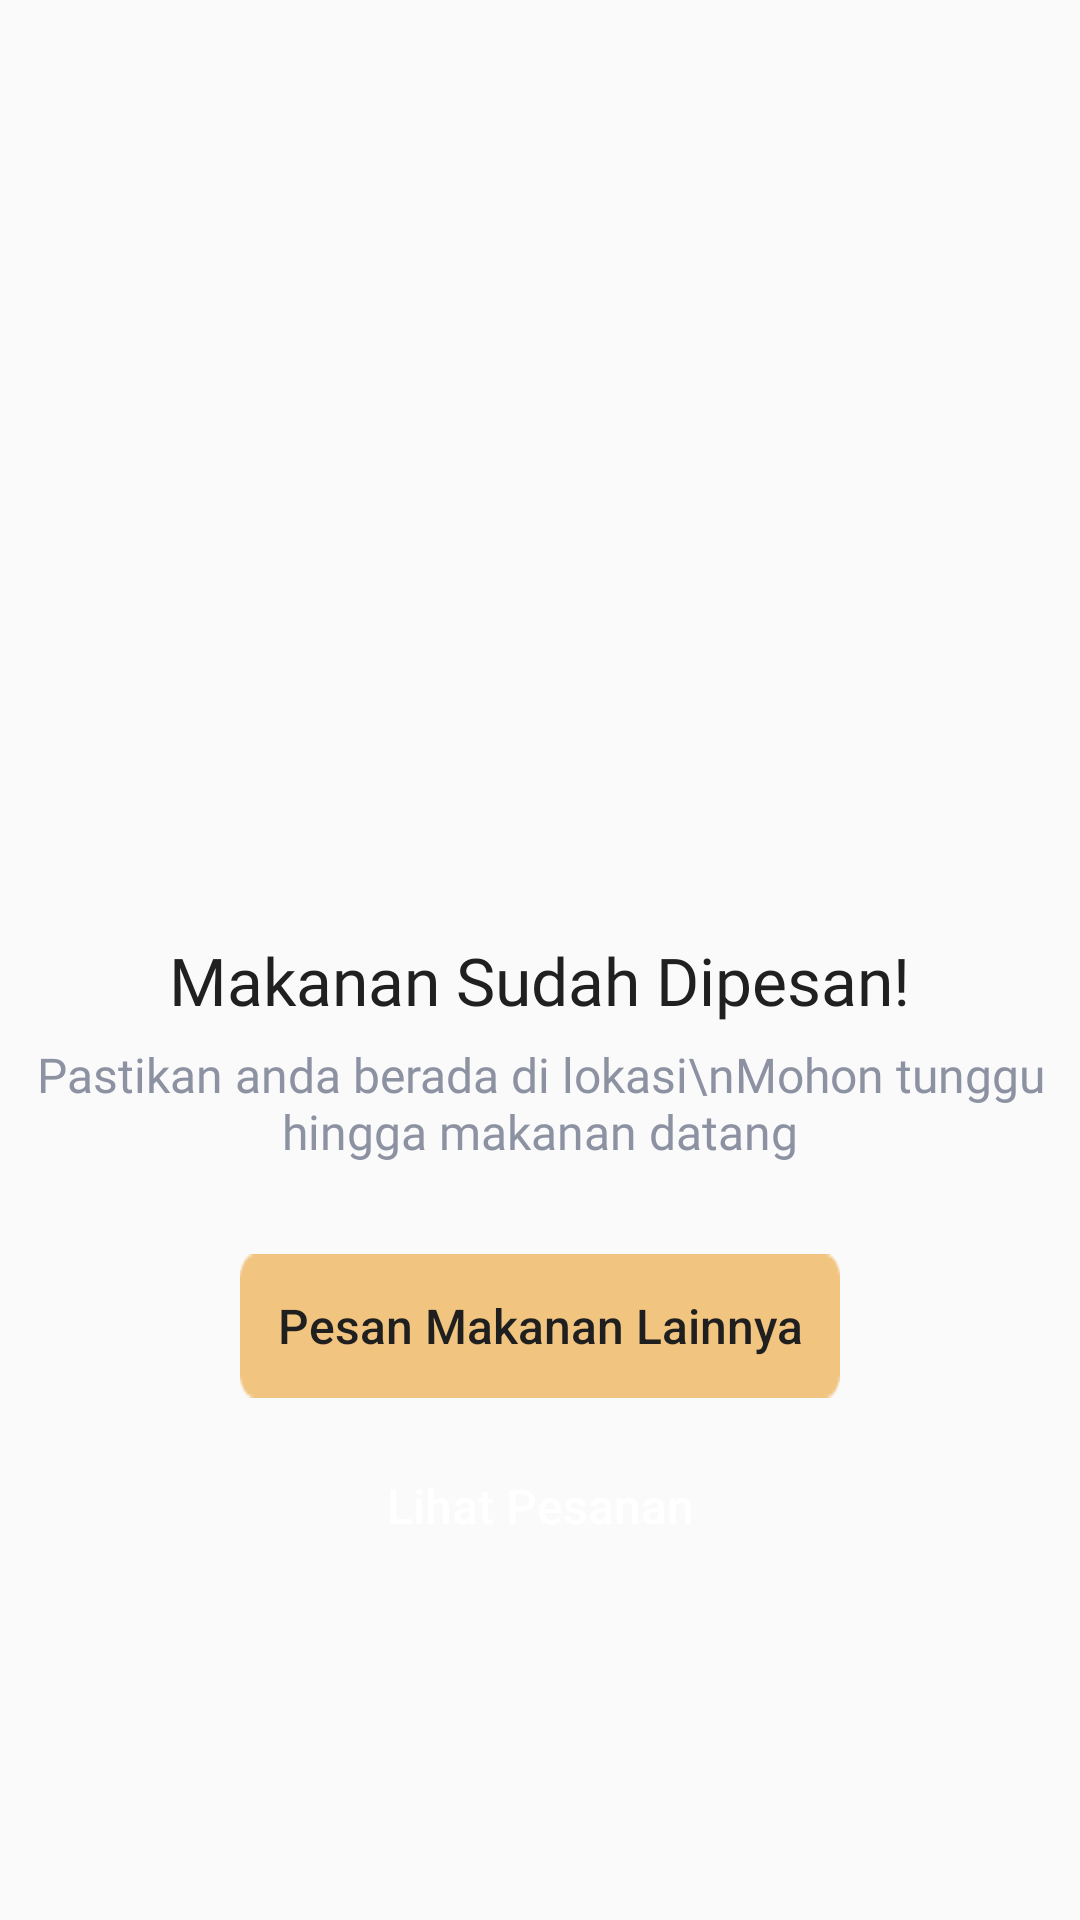

Reconstruct the res/layout file that produces this screen, plus the resources it refers to.
<!-- AndroidManifest.xml: application theme Theme.AppCompat.DayNight.NoActionBar -->
<!-- res/layout/fragment_payment_success.xml -->
<?xml version="1.0" encoding="utf-8"?>
<LinearLayout xmlns:android="http://schemas.android.com/apk/res/android"
    xmlns:tools="http://schemas.android.com/tools"
    android:layout_width="match_parent"
    android:layout_height="wrap_content"
    android:gravity="center"
    android:layout_marginTop="110dp"
    android:orientation="vertical"
    tools:context=".modul.detail.PaymentSuccessFragment">

    <ImageView
        android:id="@+id/ivLogo"
        android:layout_width="200dp"
        android:layout_height="200dp"
        android:src="@drawable/ic_success_order"/>

    <TextView
        android:id="@+id/tvTitle"
        android:layout_width="wrap_content"
        android:layout_height="wrap_content"
        android:text="Makanan Sudah Dipesan!"
        android:layout_marginTop="10dp"
        style="@style/Heading"/>

    <TextView
        android:id="@+id/tvSubtitle"
        android:layout_width="wrap_content"
        android:layout_height="wrap_content"
        android:text="Pastikan anda berada di lokasi\nMohon tunggu hingga makanan datang"
        android:layout_marginTop="6dp"
        android:textAlignment="center"
        style="@style/Textview20dp.sub"/>

    <Button
        android:id="@+id/btnOrderFood"
        android:text="Pesan Makanan Lainnya"
        android:layout_width="200dp"
        android:layout_height="wrap_content"
        android:textAllCaps="false"
        android:fontFamily="sans-serif-medium"
        android:textSize="16dp"
        android:layout_marginTop="30dp"
        android:textColor="#1f1f1f"
        android:background="@drawable/recta"/>

    <Button
        android:id="@+id/btnMyOrder"
        android:text="Lihat Pesanan"
        android:layout_width="200dp"
        android:layout_height="wrap_content"
        android:textAllCaps="false"
        android:fontFamily="sans-serif-medium"
        android:textSize="16dp"
        android:layout_marginTop="12dp"
        android:layout_marginBottom="12dp"
        android:textColor="#FFF"
        android:background="@drawable/shape_rectangle_8_8d92a3"/>
</LinearLayout>
<!-- resources referenced by this layout -->
<resources>
  <!-- drawable recta: png bitmap (drawable, 521 bytes) -->
  <style name="Heading">
          <item name="android:fontFamily">@font/poppins_semibold</item>
          <item name="android:textColor">#202020</item>
          <item name="android:textSize">22sp</item>
      </style>
  <style name="Textview20dp.sub">
          <item name="android:fontFamily">@font/poppins</item>
          <item name="android:textColor">#8D92A3</item>
          <item name="android:textSize">16sp</item>
      </style>
</resources>
